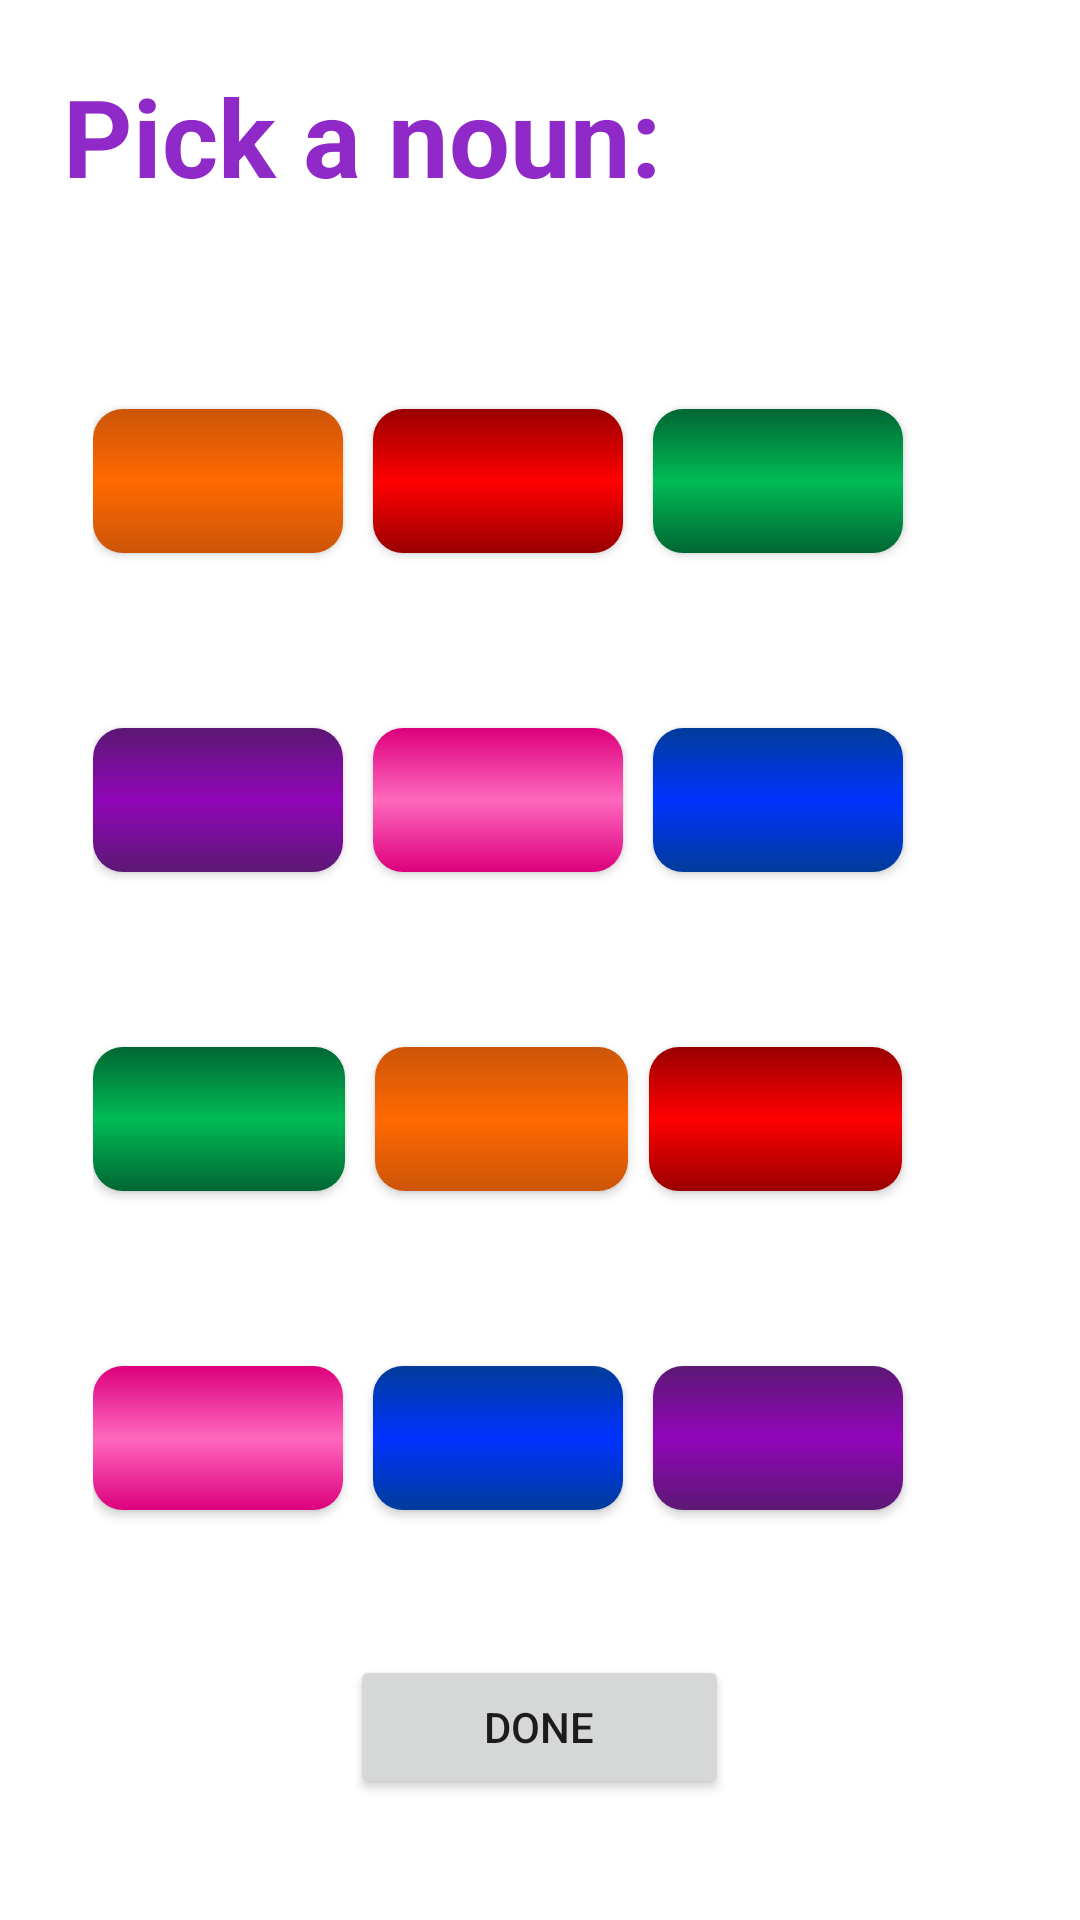

Write the Android layout XML for this screen, with the resource values it uses.
<!-- AndroidManifest.xml: application theme AppTheme -->
<!-- res/layout/content_noun_selection.xml -->
<?xml version="1.0" encoding="utf-8"?>
<RelativeLayout xmlns:android="http://schemas.android.com/apk/res/android"
    xmlns:app="http://schemas.android.com/apk/res-auto"
    xmlns:tools="http://schemas.android.com/tools"
    android:layout_width="match_parent"
    android:layout_height="match_parent"
    android:paddingBottom="@dimen/activity_vertical_margin"
    android:paddingLeft="@dimen/activity_horizontal_margin"
    android:paddingRight="@dimen/activity_horizontal_margin"
    android:paddingTop="@dimen/activity_vertical_margin"
    app:layout_behavior="@string/appbar_scrolling_view_behavior"
    tools:context="carimartinez123.test.NounSelectionActivity"
    tools:showIn="@layout/activity_noun_selection"
    android:background="#FFFFFF">

    <LinearLayout
        android:orientation="vertical"
        android:layout_width="match_parent"
        android:layout_height="match_parent"
        android:weightSum="6"
        android:layout_margin="5dp">

        <LinearLayout
            android:orientation="horizontal"
            android:layout_width="fill_parent"
            android:layout_height="0dip"
            android:layout_weight="1">

            <TextView
                android:layout_width="fill_parent"
                android:layout_height="fill_parent"
                android:text="Pick a noun:"
                android:id="@+id/nounNumTextView"
                android:editable="false"
                android:textColor="@color/noun"
                android:textSize="@dimen/text_large"
                android:textStyle="bold" />
        </LinearLayout>

        <LinearLayout
            android:orientation="horizontal"
            android:layout_width="match_parent"
            android:layout_height="0dip"
            android:layout_weight="1"
            android:weightSum="5"
            android:layout_margin="10dp">

           

                <Button
                    android:layout_weight="1.5"
                    android:layout_width="0dp"
                    android:layout_marginRight="10dp"
                    android:id="@+id/noun0Button"
                    android:textSize="@dimen/text_medium"
                    android:onClick="getNouns"
                    style="@style/orangeButtonStyle"
                    android:layout_gravity="center"
                    android:textColor="#ffffff" />

          

                <Button
                    android:layout_weight="1.5"
                    android:layout_width="0dp"
                    android:layout_marginRight="10dp"
                    android:id="@+id/noun1Button"
                    android:textSize="@dimen/text_medium"
                    android:onClick="getNouns"
                    style="@style/redButtonStyle"
                    android:layout_gravity="center"
                    android:textColor="#ffffff" />
          

                <Button
                    android:layout_weight="1.5"
                    android:layout_width="0dp"
                    android:id="@+id/noun2Button"
                    android:textSize="@dimen/text_medium"
                    android:onClick="getNouns"
                    style="@style/greenButtonStyle"
                    android:layout_gravity="center"
                    android:textColor="#ffffff" />
          
        </LinearLayout>
        <LinearLayout
            android:orientation="horizontal"
            android:layout_width="match_parent"
            android:layout_height="0dip"
            android:layout_weight="1"
            android:weightSum="5"
            android:layout_margin="10dp">

         

                <Button
                    android:layout_weight="1.5"
                    android:layout_width="0dp"
                    android:layout_marginRight="10dp"
                    android:id="@+id/noun3Button"
                    android:textSize="@dimen/text_medium"
                    android:onClick="getNouns"
                    style="@style/purpleButtonStyle"
                    android:layout_gravity="center"
                    android:textColor="#ffffff" />
        

                <Button
                    android:layout_weight="1.5"
                    android:layout_width="0dp"
                    android:layout_marginRight="10dp"
                    android:id="@+id/noun4Button"
                    android:textSize="@dimen/text_medium"
                    android:onClick="getNouns"
                    style="@style/pinkButtonStyle"
                    android:layout_gravity="center"
                    android:textColor="#ffffff" />
         
                <Button
                    android:layout_weight="1.5"
                    android:layout_width="0dp"
                    android:id="@+id/noun5Button"
                    android:textSize="@dimen/text_medium"
                    android:onClick="getNouns"
                    style="@style/blueButtonStyle"
                    android:layout_gravity="center"
                    android:textColor="#ffffff" />
           
        </LinearLayout>
        <LinearLayout
            android:orientation="horizontal"
            android:layout_width="match_parent"
            android:layout_height="0dip"
            android:layout_weight="1"
            android:weightSum="5"
            android:layout_margin="10dp">


            <Button
                android:layout_weight="1.5"
                android:layout_width="0dp"
                android:layout_marginRight="10dp"
                android:id="@+id/noun6Button"
                android:textSize="@dimen/text_medium"
                android:onClick="getNouns"
                style="@style/greenButtonStyle"
                android:layout_gravity="center"
                android:textColor="#ffffff" />


            <Button
                android:layout_weight="1.5"
                android:layout_width="0dp"
                android:layout_marginRight="7dp"
                android:id="@+id/noun7Button"
                android:textSize="@dimen/text_medium"
                android:onClick="getNouns"
                style="@style/orangeButtonStyle"
                android:layout_gravity="center"
                android:textColor="#ffffff" />


            <Button
                android:layout_weight="1.5"
                android:layout_width="0dp"
                android:id="@+id/noun8Button"
                android:textSize="@dimen/text_medium"
                android:onClick="getNouns"
                style="@style/redButtonStyle"
                android:layout_gravity="center"
                android:textColor="#ffffff" />

        </LinearLayout>

        <LinearLayout
            android:orientation="horizontal"
            android:layout_width="match_parent"
            android:layout_height="0dip"
            android:layout_weight="1"
            android:weightSum="5"
            android:layout_margin="10dp">


            <Button
                android:layout_weight="1.5"
                android:layout_width="0dp"
                android:layout_marginRight="10dp"
                android:id="@+id/noun9Button"
                android:textSize="@dimen/text_medium"
                android:onClick="getNouns"
                style="@style/pinkButtonStyle"
                android:layout_gravity="center"
                android:textColor="#ffffff" />


            <Button
                android:layout_weight="1.5"
                android:layout_width="0dp"
                android:layout_marginRight="10dp"
                android:id="@+id/noun10Button"
                android:textSize="@dimen/text_medium"
                android:onClick="getNouns"
                style="@style/blueButtonStyle"
                android:layout_gravity="center"
                android:textColor="#ffffff" />


            <Button
                android:layout_weight="1.5"
                android:layout_width="0dp"
                android:id="@+id/noun11Button"
                android:textSize="@dimen/text_medium"
                android:onClick="getNouns"
                style="@style/purpleButtonStyle"
                android:layout_gravity="center"
                android:textColor="#ffffff" />

        </LinearLayout>

        <LinearLayout
            android:orientation="horizontal"
            android:layout_width="match_parent"
            android:layout_weight="1"
            android:layout_height="0dip"
            android:weightSum="3"
            android:layout_gravity="center"
            android:gravity="center_horizontal">

            <Button
                android:layout_width="wrap_content"
                android:layout_height="wrap_content"
                android:text="Done"
                android:id="@+id/doneNounsButton"
                android:layout_gravity="center_vertical"
                android:onClick="nounsDone"
                android:layout_weight="0.5" />
        </LinearLayout>
    </LinearLayout>


</RelativeLayout>
<!-- res/layout/activity_noun_selection.xml (included above) -->
<?xml version="1.0" encoding="utf-8"?>
<android.support.design.widget.CoordinatorLayout xmlns:android="http://schemas.android.com/apk/res/android"
    xmlns:app="http://schemas.android.com/apk/res-auto"
    xmlns:tools="http://schemas.android.com/tools"
    android:layout_width="match_parent"
    android:layout_height="match_parent"
    android:fitsSystemWindows="true"
    tools:context="carimartinez123.sillystories.NounSelectionActivity">


    <include layout="@layout/content_noun_selection" />

</android.support.design.widget.CoordinatorLayout>
<!-- resources referenced by this layout -->
<resources>
  <color name="noun">#8F29C8</color>
  <dimen name="activity_horizontal_margin">16dp</dimen>
  <dimen name="activity_vertical_margin">16dp</dimen>
  <dimen name="text_large">24sp</dimen>
  <dimen name="text_medium">12sp</dimen>
  <style name="redButtonStyle" parent="@android:style/Widget.Button">
          <item name="android:gravity">center_vertical|center_horizontal</item>
          <item name="android:textColor">#000000</item>
          <item name="android:layout_width">wrap_content</item>
          <item name="android:layout_height">wrap_content</item>
          <item name="android:shadowColor">#000000</item>
          <item name="android:shadowDx">0</item>
          <item name="android:shadowDy">-1</item>
          <item name="android:shadowRadius">0.2</item>
          <item name="android:textSize">24dp</item>
          <item name="android:padding">10dp</item>
          <item name="android:textStyle">bold</item>
          <item name="android:background">@drawable/inner_shadow_red</item>
          <item name="android:focusable">true</item>
          <item name="android:clickable">true</item>
      </style>
  <style name="AppTheme" parent="Theme.AppCompat.Light.DarkActionBar">
          
          <item name="colorPrimary">@color/colorPrimary</item>
          <item name="colorPrimaryDark">@color/colorPrimaryDark</item>
          <item name="colorAccent">@color/colorAccent</item>
      </style>
  <!-- drawable inner_shadow_blue (drawable) -->
  <?xml version="1.0" encoding="utf-8"?>
  <shape xmlns:android="http://schemas.android.com/apk/res/android">
      <gradient android:startColor="#003c99" android:centerColor="#0033FF" android:endColor="#003c99" android:angle="90"/>
      <corners android:radius="10dp" />
  </shape>
  <!-- drawable inner_shadow_green (drawable) -->
  <?xml version="1.0" encoding="utf-8"?>
  <shape xmlns:android="http://schemas.android.com/apk/res/android">
      <gradient android:startColor="#006633" android:centerColor="#00bb55" android:endColor="#006633" android:angle="90"/>
      <corners android:radius="10dp" />
  </shape>
  <!-- drawable inner_shadow_orange (drawable) -->
  <?xml version="1.0" encoding="utf-8"?>
  <shape xmlns:android="http://schemas.android.com/apk/res/android">
      <gradient android:startColor="@color/darkOrange" android:centerColor="@color/lightOrange" android:endColor="@color/darkOrange" android:angle="90"/>
      <corners android:radius="10dp" />
  </shape>
  <!-- drawable inner_shadow_pink (drawable) -->
  <?xml version="1.0" encoding="utf-8"?>
  <shape xmlns:android="http://schemas.android.com/apk/res/android">
      <gradient android:startColor="@color/darkPink"
          android:centerColor="@color/lightPink"
          android:endColor="@color/darkPink" android:angle="90"/>
      <corners android:radius="10dp" />
  </shape>
  <!-- drawable inner_shadow_purple (drawable) -->
  <?xml version="1.0" encoding="utf-8"?>
  <shape xmlns:android="http://schemas.android.com/apk/res/android">
      <gradient android:startColor="@color/darkPurple"
          android:centerColor="@color/lightPurple"
          android:endColor="@color/darkPurple" android:angle="90"/>
      <corners android:radius="10dp" />
  </shape>
  <!-- drawable inner_shadow_red (drawable) -->
  <?xml version="1.0" encoding="utf-8"?>
  <shape xmlns:android="http://schemas.android.com/apk/res/android">
      <gradient android:startColor="#990000" android:centerColor="#FF0000" android:endColor="#990000" android:angle="90"/>
      <corners android:radius="10dp" />
  </shape>
  <color name="colorPrimary">#FF0000</color>
  <color name="colorPrimaryDark">#003F9F</color>
  <color name="colorAccent">#00aa55</color>
  <color name="darkOrange">#CC5509</color>
  <color name="lightOrange">#FF6900</color>
  <color name="darkPink">#dc007c</color>
  <color name="lightPink">#ff68bd</color>
  <color name="darkPurple">#5C1874</color>
  <color name="lightPurple">#9106b9</color>
</resources>
